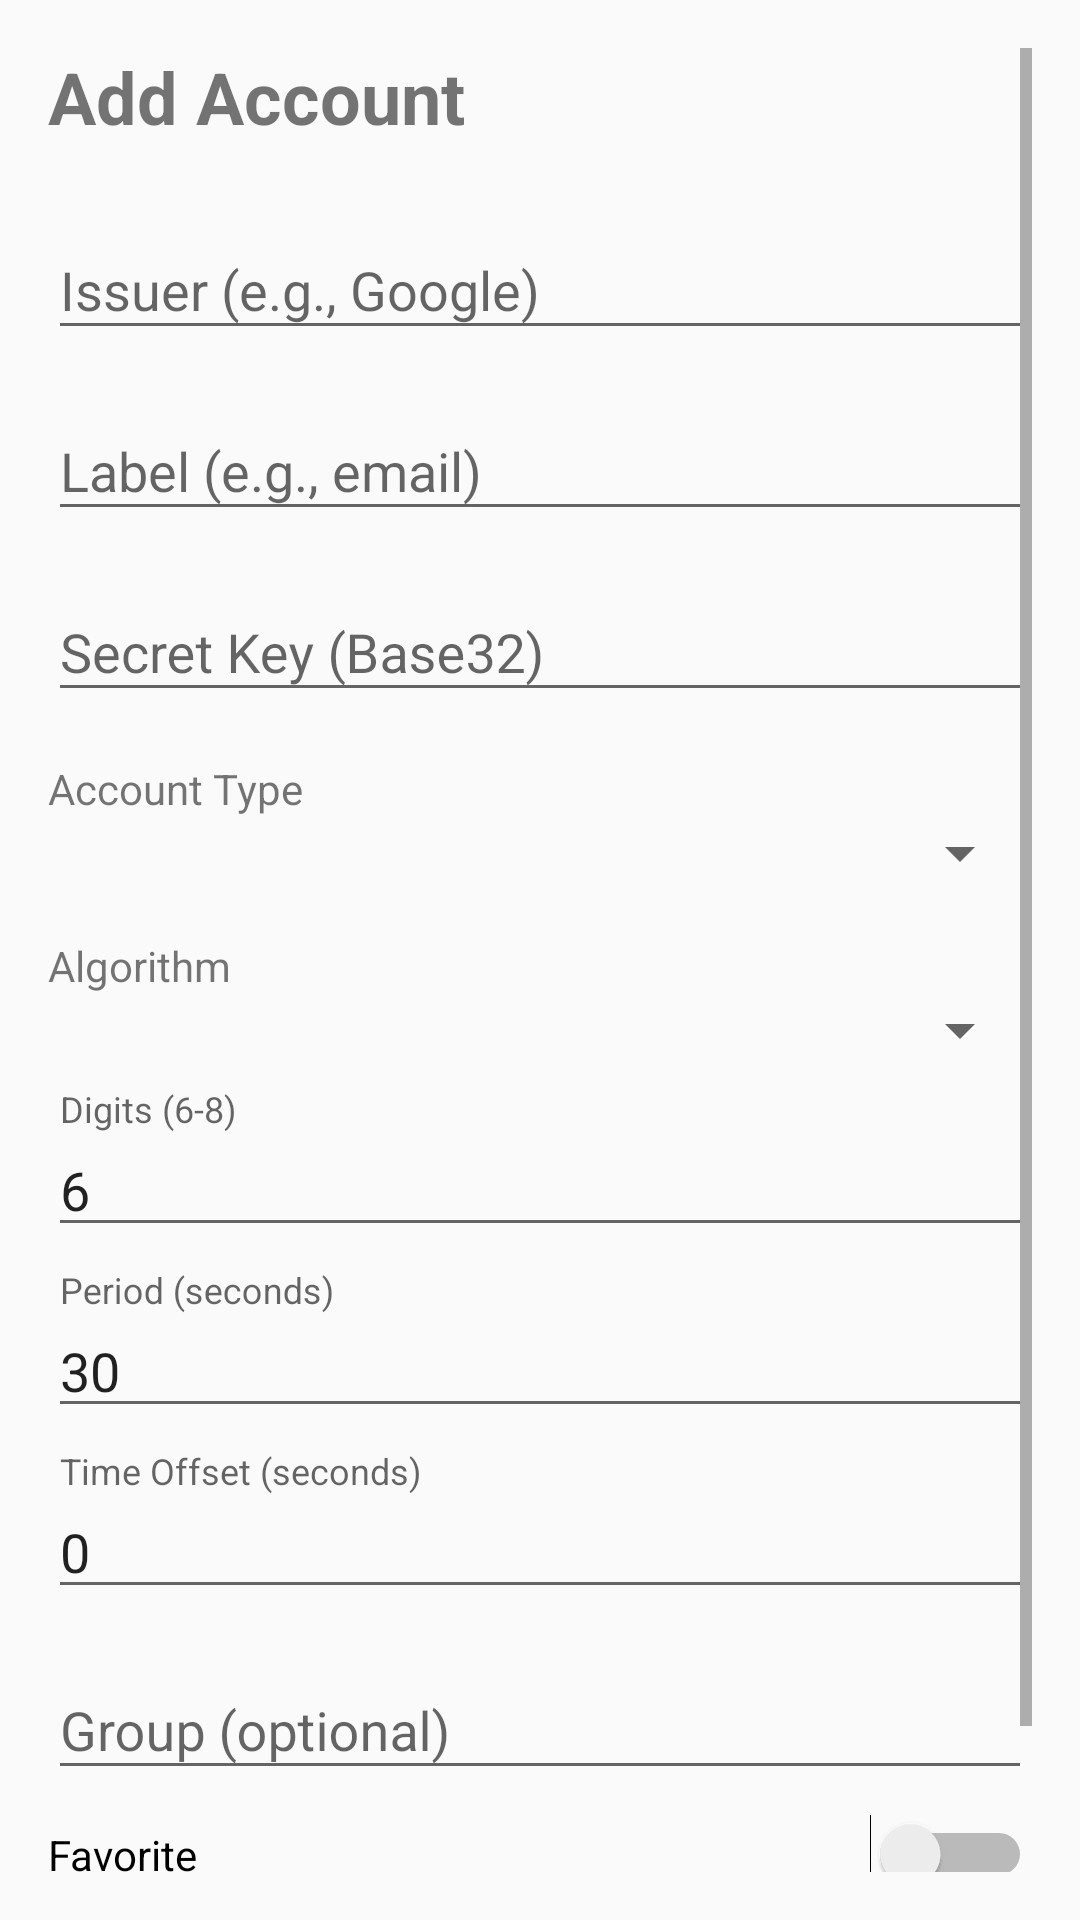

Here is an Android app screen rendered from its layout file. Give the layout XML and the strings, colors and styles it references.
<!-- AndroidManifest.xml: application theme AppTheme -->
<!-- res/layout/activity_add_edit_account.xml -->
<?xml version="1.0" encoding="utf-8"?>
<ScrollView xmlns:android="http://schemas.android.com/apk/res/android"
    android:layout_width="match_parent"
    android:layout_height="match_parent"
    android:padding="16dp">

    <LinearLayout
        android:layout_width="match_parent"
        android:layout_height="wrap_content"
        android:orientation="vertical">

        <TextView
            android:layout_width="wrap_content"
            android:layout_height="wrap_content"
            android:text="Add Account"
            android:textSize="24sp"
            android:textStyle="bold"
            android:layout_marginBottom="16dp" />

        <com.google.android.material.textfield.TextInputLayout
            android:layout_width="match_parent"
            android:layout_height="wrap_content"
            android:layout_marginBottom="8dp">
            <EditText
                android:id="@+id/etIssuer"
                android:layout_width="match_parent"
                android:layout_height="wrap_content"
                android:hint="Issuer (e.g., Google)"
                android:inputType="text" />
        </com.google.android.material.textfield.TextInputLayout>

        <com.google.android.material.textfield.TextInputLayout
            android:layout_width="match_parent"
            android:layout_height="wrap_content"
            android:layout_marginBottom="8dp">
            <EditText
                android:id="@+id/etLabel"
                android:layout_width="match_parent"
                android:layout_height="wrap_content"
                android:hint="Label (e.g., email)"
                android:inputType="text" />
        </com.google.android.material.textfield.TextInputLayout>

        <com.google.android.material.textfield.TextInputLayout
            android:layout_width="match_parent"
            android:layout_height="wrap_content"
            android:layout_marginBottom="8dp">
            <EditText
                android:id="@+id/etSecret"
                android:layout_width="match_parent"
                android:layout_height="wrap_content"
                android:hint="Secret Key (Base32)"
                android:inputType="text" />
        </com.google.android.material.textfield.TextInputLayout>

        <TextView
            android:layout_width="wrap_content"
            android:layout_height="wrap_content"
            android:text="Account Type"
            android:layout_marginTop="8dp" />
        <Spinner
            android:id="@+id/spinnerType"
            android:layout_width="match_parent"
            android:layout_height="wrap_content"
            android:layout_marginBottom="8dp" />

        <TextView
            android:layout_width="wrap_content"
            android:layout_height="wrap_content"
            android:text="Algorithm"
            android:layout_marginTop="8dp" />
        <Spinner
            android:id="@+id/spinnerAlgorithm"
            android:layout_width="match_parent"
            android:layout_height="wrap_content"
            android:layout_marginBottom="8dp" />

        <com.google.android.material.textfield.TextInputLayout
            android:layout_width="match_parent"
            android:layout_height="wrap_content"
            android:layout_marginBottom="8dp">
            <EditText
                android:id="@+id/etDigits"
                android:layout_width="match_parent"
                android:layout_height="wrap_content"
                android:hint="Digits (6-8)"
                android:inputType="number"
                android:text="6" />
        </com.google.android.material.textfield.TextInputLayout>

        <com.google.android.material.textfield.TextInputLayout
            android:layout_width="match_parent"
            android:layout_height="wrap_content"
            android:layout_marginBottom="8dp">
            <EditText
                android:id="@+id/etPeriod"
                android:layout_width="match_parent"
                android:layout_height="wrap_content"
                android:hint="Period (seconds)"
                android:inputType="number"
                android:text="30" />
        </com.google.android.material.textfield.TextInputLayout>

        <com.google.android.material.textfield.TextInputLayout
            android:layout_width="match_parent"
            android:layout_height="wrap_content"
            android:layout_marginBottom="8dp">
            <EditText
                android:id="@+id/etOffset"
                android:layout_width="match_parent"
                android:layout_height="wrap_content"
                android:hint="Time Offset (seconds)"
                android:inputType="numberSigned"
                android:text="0" />
        </com.google.android.material.textfield.TextInputLayout>

        <com.google.android.material.textfield.TextInputLayout
            android:layout_width="match_parent"
            android:layout_height="wrap_content"
            android:layout_marginBottom="8dp">
            <EditText
                android:id="@+id/etGroup"
                android:layout_width="match_parent"
                android:layout_height="wrap_content"
                android:hint="Group (optional)"
                android:inputType="text" />
        </com.google.android.material.textfield.TextInputLayout>

        <Switch
            android:id="@+id/switchFavorite"
            android:layout_width="match_parent"
            android:layout_height="wrap_content"
            android:text="Favorite"
            android:layout_marginBottom="16dp" />

        <LinearLayout
            android:layout_width="match_parent"
            android:layout_height="wrap_content"
            android:orientation="horizontal">
            <Button
                android:id="@+id/btnCancel"
                android:layout_width="0dp"
                android:layout_height="wrap_content"
                android:layout_weight="1"
                android:text="Cancel"
                android:layout_marginEnd="4dp" />
            <Button
                android:id="@+id/btnSave"
                android:layout_width="0dp"
                android:layout_height="wrap_content"
                android:layout_weight="1"
                android:text="Save"
                android:layout_marginStart="4dp" />
        </LinearLayout>

    </LinearLayout>

</ScrollView>
<!-- resources referenced by this layout -->
<resources>
  <style name="AppTheme" parent="Theme.AppCompat.Light.DarkActionBar">
          <item name="colorPrimary">@color/colorPrimary</item>
          <item name="colorPrimaryDark">@color/colorPrimaryDark</item>
          <item name="colorAccent">@color/colorAccent</item>
      </style>
  <color name="colorPrimary">#2196F3</color>
  <color name="colorPrimaryDark">#1976D2</color>
  <color name="colorAccent">#03DAC6</color>
</resources>
